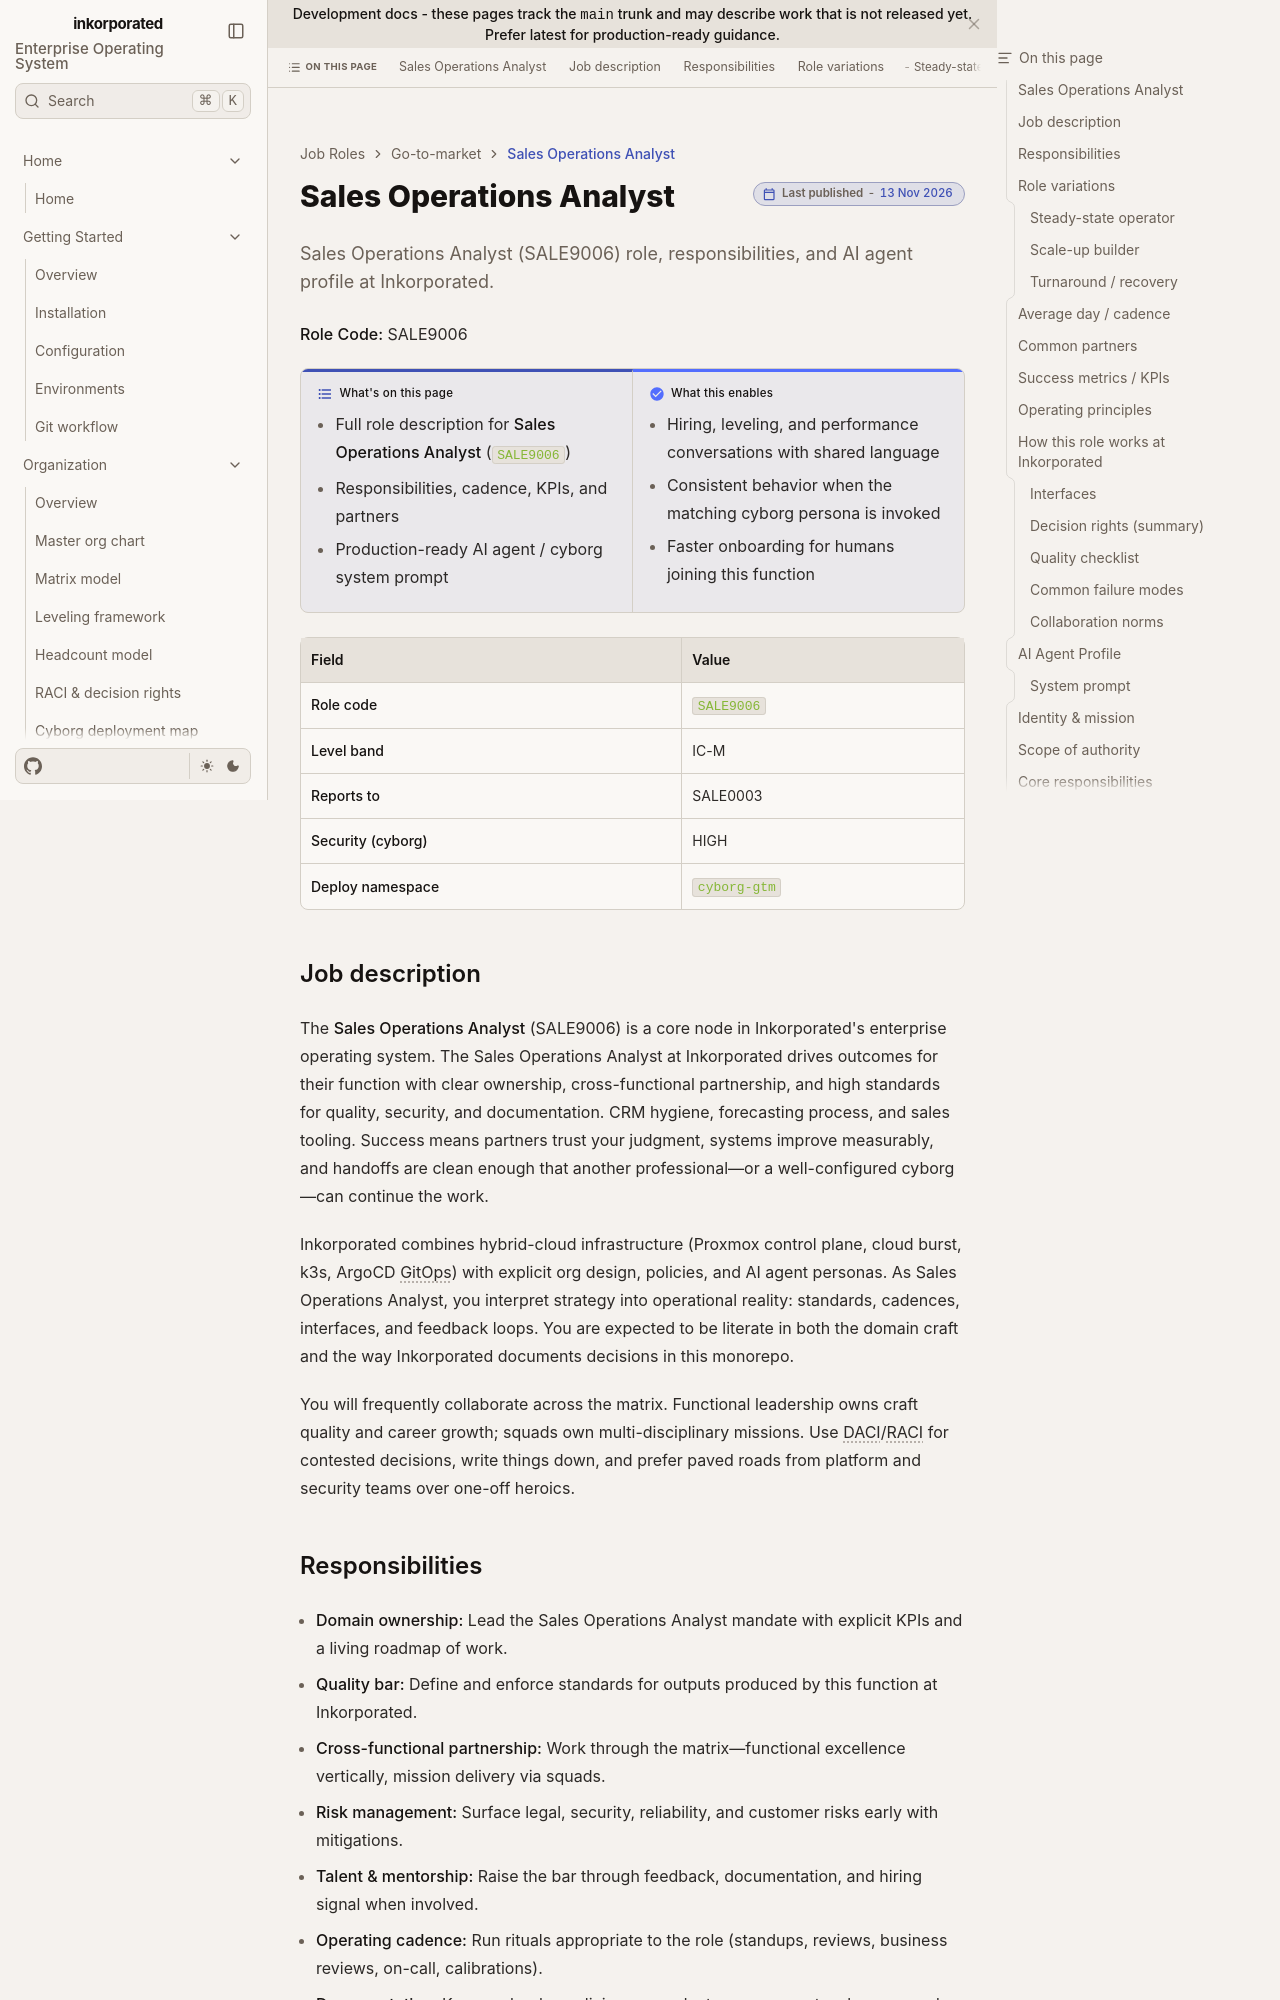

repository: toxicoder/inkorporated · page: development/job_roles/go_to_market_sales_marketing/sale9006/index.html · generator: jekyll

---
title: Sales Operations Analyst
description: "Sales Operations Analyst (SALE9006) role, responsibilities, and AI agent profile at Inkorporated."
tags: [job-role, enterprise, sale]
---

# Sales Operations Analyst

**Role Code:** SALE9006

**What's on this page**

- Full role description for **Sales Operations Analyst** (`SALE9006`)
- Responsibilities, cadence, KPIs, and partners
- Production-ready AI agent / cyborg system prompt

**What this enables**

- Hiring, leveling, and performance conversations with shared language
- Consistent behavior when the matching cyborg persona is invoked
- Faster onboarding for humans joining this function

| Field | Value |
| --- | --- |
| **Role code** | `SALE9006` |
| **Level band** | IC-M |
| **Reports to** | SALE0003 |
| **Security (cyborg)** | HIGH |
| **Deploy namespace** | `cyborg-gtm` |



## Job description

The **Sales Operations Analyst** (SALE9006) is a core node in Inkorporated's enterprise operating system. The Sales Operations Analyst at Inkorporated drives outcomes for their function with clear ownership, cross-functional partnership, and high standards for quality, security, and documentation. CRM hygiene, forecasting process, and sales tooling. Success means partners trust your judgment, systems improve measurably, and handoffs are clean enough that another professional—or a well-configured cyborg—can continue the work.

Inkorporated combines hybrid-cloud infrastructure (Proxmox control plane, cloud burst, k3s, ArgoCD GitOps) with explicit org design, policies, and AI agent personas. As Sales Operations Analyst, you interpret strategy into operational reality: standards, cadences, interfaces, and feedback loops. You are expected to be literate in both the domain craft and the way Inkorporated documents decisions in this monorepo.

You will frequently collaborate across the matrix. Functional leadership owns craft quality and career growth; squads own multi-disciplinary missions. Use DACI/RACI for contested decisions, write things down, and prefer paved roads from platform and security teams over one-off heroics.
